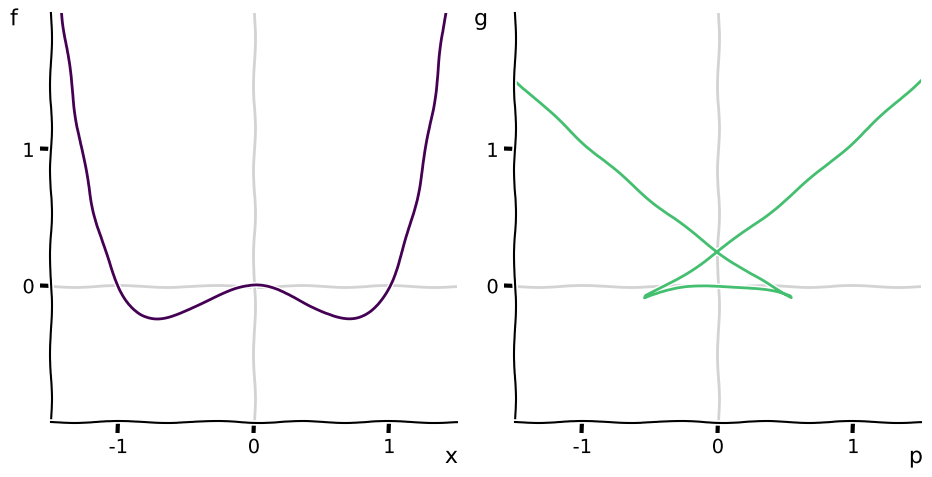

Here is the Python script that generated this plot: (Note: this script raises an exception after producing the figure.)
from typing import Tuple, Optional
from dataclasses import dataclass
from pathlib import Path

import numpy as np
import matplotlib.pyplot as plt # type: ignore


IMGDIR = Path("../images/legendre")

@dataclass
class LegendreAxesConfig:
    xlim1: Tuple[float, float] = (-2.7, 2.7)
    ylim1: Tuple[float, float] = (-2.7, 2.7)
    xlim2: Tuple[float, float] = (-2.7, 2.7)
    ylim2: Tuple[float, float] = (-2.7, 2.7)
    fontsize: int = 16
    dpi: int = 150


def setup_legendre_axes(config: Optional[LegendreAxesConfig] = None):
    config = config if config else LegendreAxesConfig()

    fig, ax = plt.subplots(ncols=2, nrows=1, figsize=(9.5,5), dpi=config.dpi)
    ax1, ax2 = ax

    ax1.set_xlim(*config.xlim1)
    ax1.set_ylim(*config.ylim1)
    ax1.spines['right'].set_visible(False)
    ax1.spines['top'].set_visible(False)
    ax1.text(.97, -.10, 'x', fontsize=config.fontsize, transform=ax1.transAxes)
    ax1.text(-.10, .97, 'f', fontsize=config.fontsize, transform=ax1.transAxes)

    ax2.set_xlim(*config.xlim2)
    ax2.set_ylim(*config.ylim2)
    ax2.spines['right'].set_visible(False)
    ax2.spines['top'].set_visible(False)
    ax2.text(0.97, -0.10, 'p', fontsize=config.fontsize, transform=ax2.transAxes)
    ax2.text(-0.10, 0.97, 'g', fontsize=config.fontsize, transform=ax2.transAxes)

    return fig, ax1, ax2


def parabola_one_tangent():
    fig, ax1, ax2 = setup_legendre_axes()
    x = np.linspace(-5, 5, 101)

    ax1.axhline(0, color="lightgrey")
    ax1.axvline(0, color="lightgrey")

    color = plt.cm.viridis(0.7)
    p, g = 2, 1
    ax1.plot(x, x**2, 'k')
    ax1.plot(x, p*x - g, color=color)
    ax1.plot([1], [1], 'o', color=color)

    ax2.axhline(0, color="lightgrey")
    ax2.axvline(0, color="lightgrey")
    ax2.plot([p], [g], 'o', color=color)
    
    plt.tight_layout()
    plt.savefig(IMGDIR / 'parabola-one-tangent.png', bbox_inches='tight')


def duality():
    fig, ax1, ax2 = setup_legendre_axes()

    x = np.linspace(-5, 5, 101)

    # x-f (left) plot
    ax1.axhline(0, color="lightgrey")
    ax1.axvline(0, color="lightgrey")

    alphas = np.linspace(0, 1, 5)
    for alpha in alphas:
        x0 = -1 + 2*alpha
        p = 2*x0
        g = p*x0 - x0**2
        ax1.plot(x, p*x - g, color=plt.cm.viridis(alpha), alpha=0.8)
    ax1.plot(x, x**2, 'k')
    
    for alpha in alphas:
        x0 = -1 + 2*alpha
        ax1.plot([x0], [x0**2], 'o', color=plt.cm.viridis(alpha))

    # p-g (right) plot
    ax2.axhline(0, color="lightgrey")
    ax2.axvline(0, color="lightgrey")

    ax2.plot(x, x**2/4, 'k')

    for alpha in alphas:
        x0 = -1 + 2*alpha
        p = 2*x0
        g = p*x0 - x0**2
        ax2.plot([p], [g], 'o', color=plt.cm.viridis(alpha))
    
    plt.tight_layout()
    plt.savefig(IMGDIR / 'duality.png', bbox_inches='tight')


def tangent_triangle():
    xx = np.linspace(-5, 5, 101)

    fig = plt.figure(figsize=(5, 5), dpi=250)

    plt.axhline(0, color="lightgrey")
    plt.axvline(0, color="lightgrey")

    x, f = 1, 1
    p, g = 2, 1
    plt.plot(xx, p*xx - g, color=plt.cm.viridis(.99))
    plt.plot(xx, xx**2, 'k')
    plt.plot([0, x, x, 0], [-g, -g, f, -g], color=plt.cm.viridis(0.7))
    plt.plot([x], [f], 'o', color=plt.cm.viridis(.99))

    pad = 0.05
    plt.text(x/2, -g, "$x$", va="top")
    plt.text(x + pad, -g/2, "$g$", ha="left")
    plt.text(x + pad, f/2, "$f$", ha="left")
    
    plt.text(-0.6, -0.4, r"slope $p = \dfrac{f+g}{x}$", ha="center")
    
    plt.xlim(-1.3, 1.7)
    plt.ylim(-1.5, 1.5)

    plt.tight_layout()
    plt.savefig(IMGDIR / 'tangent-triangle.png', bbox_inches='tight')


def legendre_supremum():
    config = LegendreAxesConfig(
        xlim1=(-0.5, 1.2),
        ylim1=(-0.5, 1.2),
        xlim2=(-0.35, 1.35),
        ylim2=(-0.35, 1.35),
    )
    fig, ax1, ax2 = setup_legendre_axes(config)

    # x-f (left) plot
    ax1.axhline(0, color="lightgrey")
    ax1.axvline(0, color="lightgrey")

    x = np.linspace(-3, 3, 101)
    ax1.plot(x, x**2, color=plt.cm.viridis(0.7))
    ax1.plot(x, x)
    ax1.plot(x, x - 0.25, "--", color='grey')
    dy = 0.01
    ax1.plot([0, 0], [0 - dy, -0.25 + dy], color="C1")
    ax1.plot([0.5, 0.5], [0.5 - dy, 0.25 + dy], color="C1")
    
    ax1.set_xticks([-0.5, 0, 0.5, 1])
    ax1.set_yticks([-0.5, 0, 0.5, 1])

    # p-g (right) plot
    ax2.axhline(0, color="lightgrey")
    ax2.axvline(0, color="lightgrey")

    p = 1
    ax2.plot(x, p*x - x**2, color=plt.cm.viridis(0.1))
    ax2.plot([0.5, 0.5], [0 + dy, 0.25 - dy], color="C1")
    ax2.text(.2, 1, "$px - f(x)$   for fixed $p$")
    
    ax2.set_xticks([0, 0.5, 1])
    ax2.set_yticks([0, 0.5, 1])

    plt.tight_layout()
    plt.savefig(IMGDIR / 'legendre-supremum.png', bbox_inches='tight')


def translate_up():
    fig, ax1, ax2 = setup_legendre_axes()

    x = np.linspace(-5, 5, 101)

    # x-f (left) plot
    ax1.axhline(0, color="lightgrey")
    ax1.axvline(0, color="lightgrey")

    alphas = np.linspace(0, 1, 5)
    for alpha in alphas:
        ax1.plot(x, x**2 + alpha, color=plt.cm.viridis(alpha))
    
    # p-g (right) plot
    ax2.axhline(0, color="lightgrey")
    ax2.axvline(0, color="lightgrey")

    for alpha in alphas:
        ax2.plot(x, x**2/4 - alpha, color=plt.cm.viridis(alpha))
    
    plt.tight_layout()
    plt.savefig(IMGDIR / 'translate-up.png', bbox_inches='tight')


def translate_right():
    fig, ax1, ax2 = setup_legendre_axes()

    x = np.linspace(-5, 5, 101)

    # x-f (left) plot
    ax1.axhline(0, color="lightgrey")
    ax1.axvline(0, color="lightgrey")

    alphas = np.linspace(0, 1, 5)
    for alpha in alphas:
        ax1.plot(x, (x - alpha)**2, color=plt.cm.viridis(alpha))
    
    # p-g (right) plot
    ax2.axhline(0, color="lightgrey")
    ax2.axvline(0, color="lightgrey")

    for alpha in alphas:
        ax2.plot(x, x**2/4 + x*alpha, color=plt.cm.viridis(alpha))
    
    plt.tight_layout()
    plt.savefig(IMGDIR / 'translate-right.png', bbox_inches='tight')


def legendre_exponential():
    config = LegendreAxesConfig(
        xlim1=(-3.5, 1.5),
        ylim1=(-1.5, 3.5),
        xlim2=(-0.5, 4.5),
        ylim2=(-1.5, 3.5),
    )
    fig, ax1, ax2 = setup_legendre_axes(config)

    x = np.linspace(-4, 2, 101)

    # x-f (left) plot
    ax1.axhline(0, color="lightgrey")
    ax1.axvline(0, color="lightgrey")

    ax1.plot(x, np.exp(x), color=plt.cm.viridis(0))
    
    # p-g (right) plot
    ax2.axhline(0, color="lightgrey")
    ax2.axvline(0, color="lightgrey")

    x = np.linspace(0.0001, 5, 201)
    ax2.plot(x, x * np.log(x) - x, color=plt.cm.viridis(0.7))
    
    plt.tight_layout()
    plt.savefig(IMGDIR / 'legendre-exponential.png', bbox_inches='tight')


def legendre_logarithm():
    config = LegendreAxesConfig(
        xlim1=(-0.5, 4.5),
        ylim1=(-1.5, 3.5),
        xlim2=(-0.5, 4.5),
        ylim2=(-1.5, 3.5),
    )
    fig, ax1, ax2 = setup_legendre_axes(config)

    x = np.linspace(1e-5, 5, 201)

    # x-f (left) plot
    ax1.axhline(0, color="lightgrey")
    ax1.axvline(0, color="lightgrey")

    ax1.plot(x, np.log(x), color=plt.cm.viridis(0))
    
    # p-g (right) plot
    ax2.axhline(0, color="lightgrey")
    ax2.axvline(0, color="lightgrey")

    x = np.linspace(1e-5, 5, 201)
    ax2.plot(x, np.log(x) + 1, color=plt.cm.viridis(0.7))
    
    plt.tight_layout()
    plt.savefig(IMGDIR / 'legendre-logarithm.png', bbox_inches='tight')


def legendre_circle():
    config = LegendreAxesConfig(
        xlim1=(-2.5, 2.5),
        ylim1=(-2.5, 2.5),
        xlim2=(-2.5, 2.5),
        ylim2=(-2.5, 2.5),
    )
    fig, ax1, ax2 = setup_legendre_axes(config)

    # x-f (left) plot
    ax1.axhline(0, color="lightgrey")
    ax1.axvline(0, color="lightgrey")

    x = np.linspace(-1, 1, 101)
    ax1.plot(x, np.sqrt(1 - x**2), color=plt.cm.viridis(0))
    ax1.plot(x, -np.sqrt(1 - x**2), color=plt.cm.viridis(0))
    
    # p-g (right) plot
    ax2.axhline(0, color="lightgrey")
    ax2.axvline(0, color="lightgrey")

    p = np.linspace(-3, 3, 201)
    ax2.plot(p, -np.sqrt(1 + p**2), color=plt.cm.viridis(0.7))
    ax2.plot(p, np.sqrt(1 + p**2), color=plt.cm.viridis(0.7))
    
    plt.tight_layout()
    plt.savefig(IMGDIR / 'legendre-circle.png', bbox_inches='tight')


def legendre_double_well():
    # Legendre transform for a non-convex function
    # Ex: the double-well potential

    config = LegendreAxesConfig(
        xlim1=(-1.5, 1.5),
        ylim1=(-1.0, 2.0),
        xlim2=(-1.5, 1.5),
        ylim2=(-1.0, 2.0),
    )
    fig, ax1, ax2 = setup_legendre_axes(config)

    # x-f (left) plot
    ax1.axhline(0, color="lightgrey")
    ax1.axvline(0, color="lightgrey")

    x = np.linspace(-2, 2, 201)
    f = x**4 - x**2
    p = 4 * x**3 - 2*x
    ax1.plot(x, f, color=plt.cm.viridis(0))

    ax1.set_xticks([-1, 0, 1])
    ax1.set_yticks([0, 1])
    
    # p-g (right) plot
    ax2.axhline(0, color="lightgrey")
    ax2.axvline(0, color="lightgrey")

    ax2.plot(p, p*x - f, color=plt.cm.viridis(0.7))
    
    ax2.set_xticks([-1, 0, 1])
    ax2.set_yticks([0, 1])
    
    plt.tight_layout()
    plt.savefig(IMGDIR / 'legendre-double-well.png', bbox_inches='tight')


with plt.xkcd():
    # parabola_one_tangent()
    # duality()
    # tangent_triangle()
    # legendre_supremum()
    # translate_up()
    # translate_right()
    # legendre_exponential()
    # legendre_logarithm()
    # legendre_circle()
    legendre_double_well()
